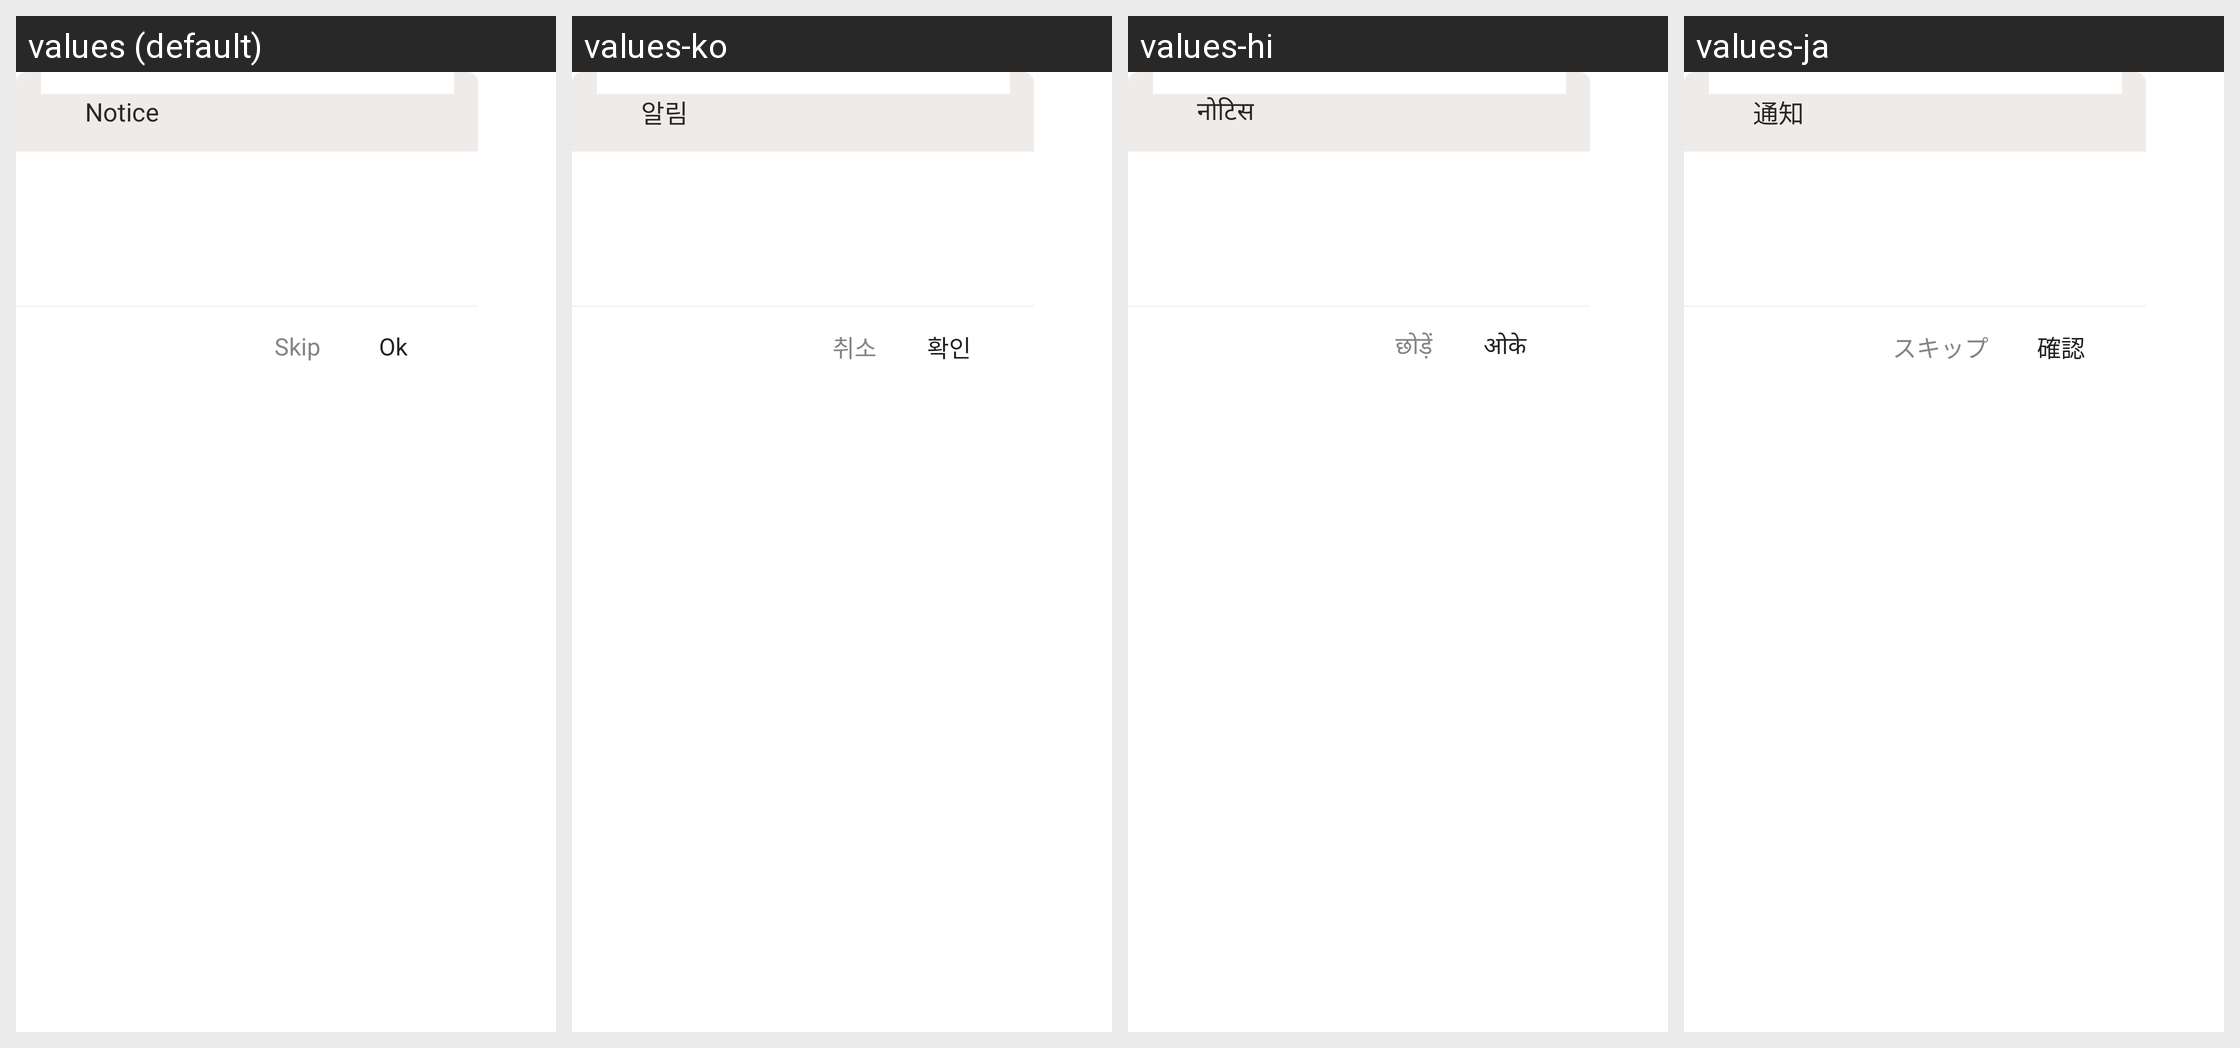

The Android screen above is rendered under several locales of the same app. Produce the string resources it draws, with the default and per-locale values.
Android screen res/layout/dialog_permission.xml rendered under 4 locales, left to right: values (default), values-ko, values-hi, values-ja. Device: Nexus 5 (rendered at 1080×1920; each locale shown at half size, 540×960, under a caption strip naming it); theme AppBaseTheme.
Other locales in the repository, not shown: values-cs, values-de, values-en, values-es, values-fr, values-it, values-pt, values-ru.
Strings drawn on this screen, with the default value and each locale's value (text and hints the layout hard-codes, and strings that could not be matched under every locale, appear in the picture but are not listed):

dialog_title
  values: Notice
  values-ko: 알림
  values-hi: नोटिस
  values-ja: 通知

dialog_cancel
  values: Skip
  values-ko: 취소
  values-hi: छोड़ें
  values-ja: スキップ

dialog_confirm
  values: Ok
  values-ko: 확인
  values-hi: ओके
  values-ja: 確認
